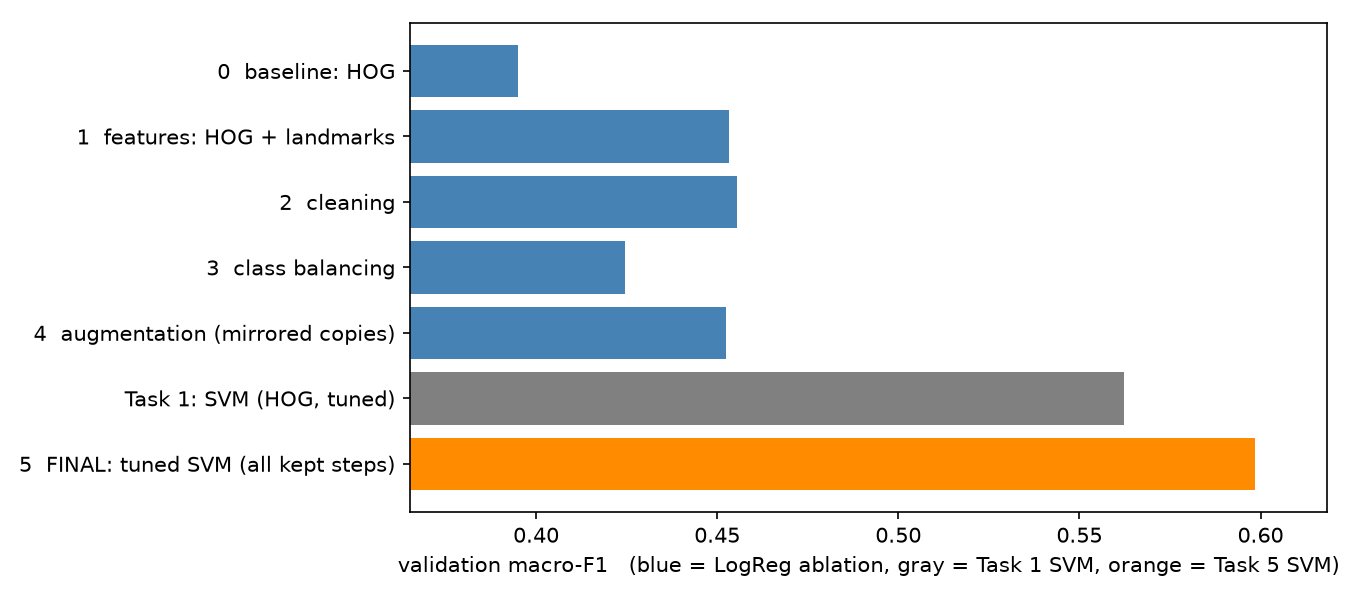

Source data for this figure (header and first rows):
experiment, n_train, accuracy, macro_f1, disgust_f1, classifier
0  baseline: HOG, 28709, 0.4349, 0.3951, 0.3243, LogReg (fast)
1  features: HOG + landmarks, 28709, 0.4974, 0.4533, 0.3252, LogReg (fast)
2  cleaning, 27434, 0.4996, 0.4554, 0.3248, LogReg (fast)
3  class balancing, 27434, 0.4689, 0.4245, 0.2415, LogReg (fast)
4  augmentation (mirrored copies), 54868, 0.5035, 0.4525, 0.2947, LogReg (fast)
Task 1: SVM (HOG, tuned), 28709, 0.5698, 0.5624, , tuned SVM
5  FINAL: tuned SVM (all kept steps), 27434, 0.6066, 0.5985, 0.6364, tuned SVM
